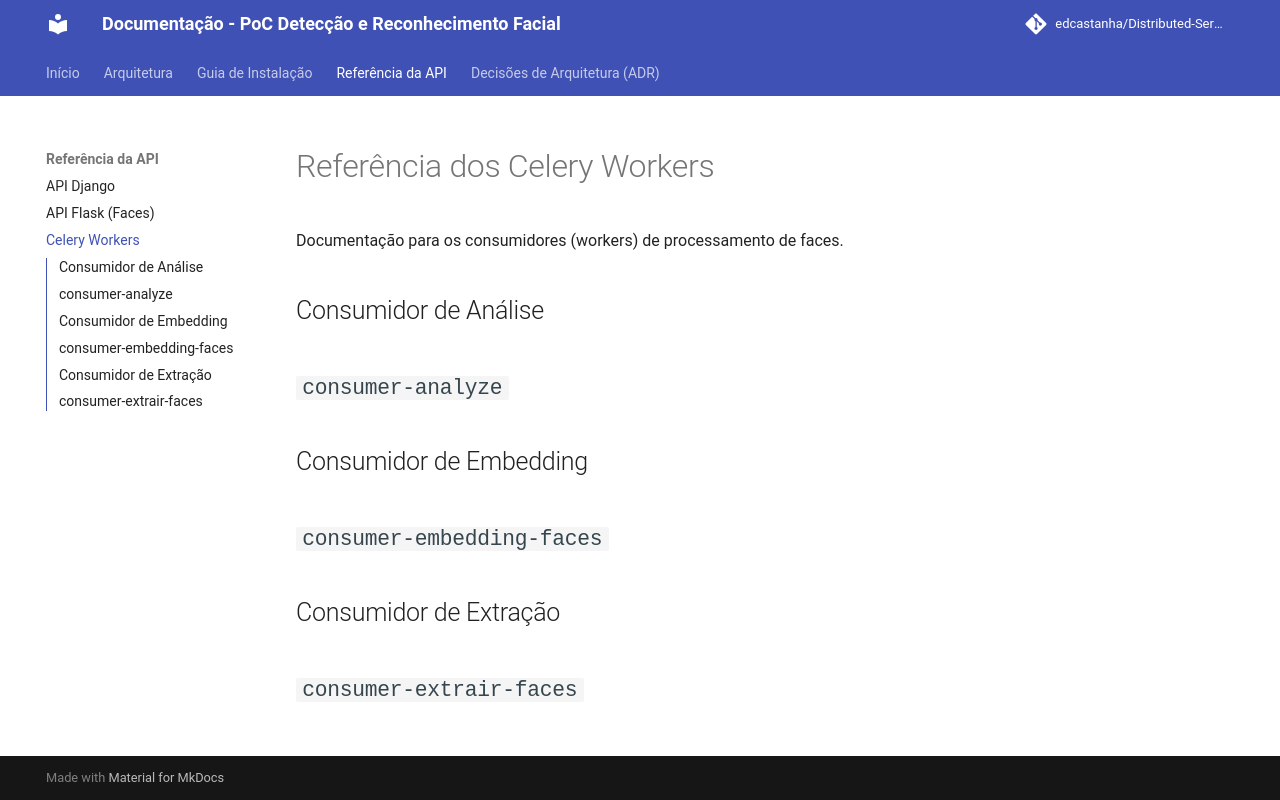

repository: edcastanha/Distributed-Services-Face-Detection-Recognition · page: reference/celery_workers.html · generator: mkdocs

# Referência dos Celery Workers

Documentação para os consumidores (workers) de processamento de faces.

## Consumidor de Análise

::: consumer-analyze

## Consumidor de Embedding

::: consumer-embedding-faces

## Consumidor de Extração

::: consumer-extrair-faces
